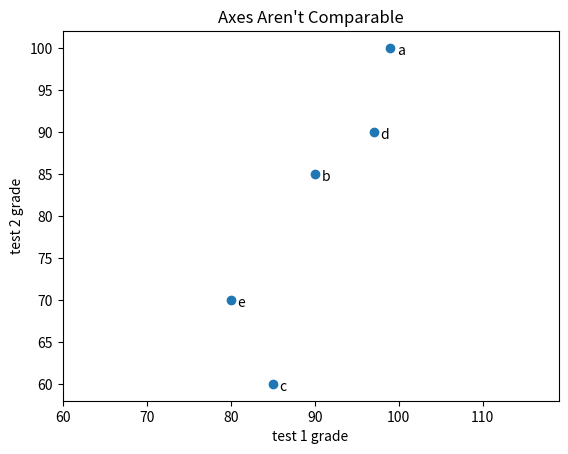

The script that saved this image:
'''
from matplotlib import pyplot as plt 

friends = [70, 65, 72, 63, 71, 64, 60, 64, 67]
minutes = [175, 170, 205, 120, 220, 130, 105, 145, 190]
labels = ['a', 'b', 'c', 'd', 'e', 'f', 'g', 'h', 'i']

plt.scatter(friends, minutes)

# label each point
for label, friend_count, minute_count in zip(labels, friends, minutes):
	plt.annotate(label, 
	xy=(friend_count, minute_count), #put the label with its point
	xytext=(5,-5), 
	textcoords = 'offset points')

plt.title("Daily Minutes vs. Number of Friends")

plt.xlabel("# of friends")
plt.ylabel("daily minutes spent on the site")
plt.show()
'''
from matplotlib import pyplot as plt 

test_1_grades = [99, 90, 85, 97, 80]
test_2_grades = [100, 85, 60, 90, 70]

labels = ['a', 'b', 'c', 'd', 'e']

for label, test_1_grades_count, test_2_grades_count in zip(labels, test_1_grades, test_2_grades):
	plt.annotate(label,
		xy = (test_1_grades_count, test_2_grades_count), 
		xytext=(5, -5),
		textcoords = 'offset points')


plt.scatter(test_1_grades, test_2_grades)

plt.axis("equal")
plt.title("Axes Aren't Comparable")
plt.xlabel("test 1 grade")
plt.ylabel("test 2 grade")
plt.show()

